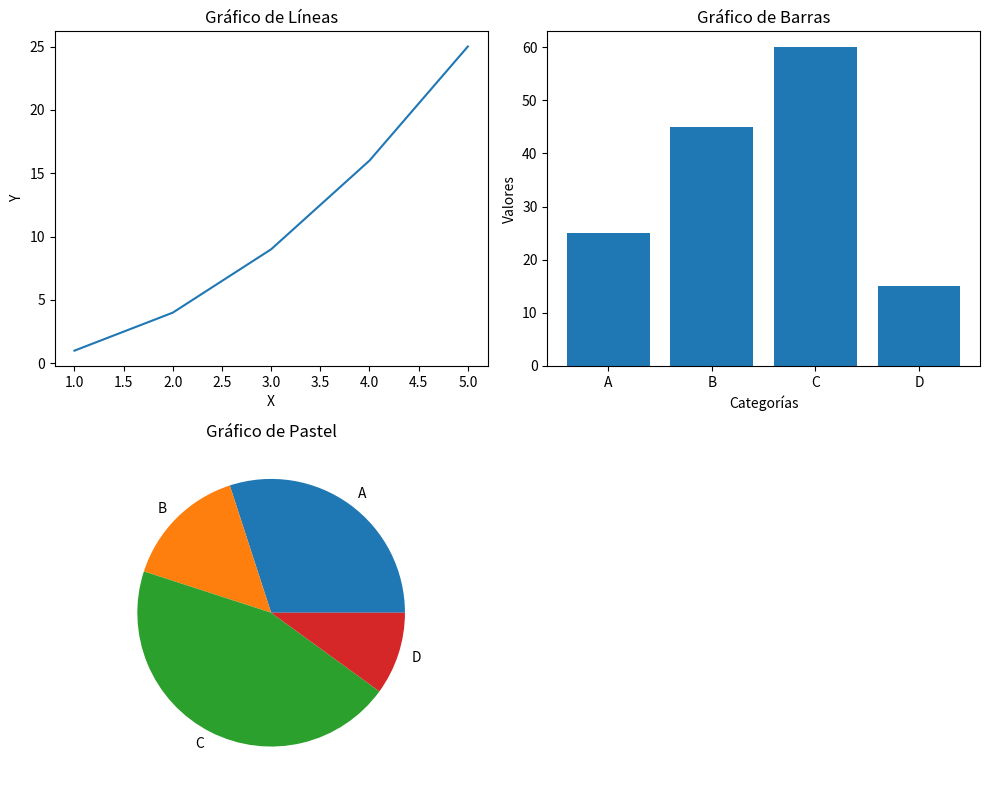

Generate this figure with matplotlib:
import matplotlib.pyplot as plt

# Datos para el gráfico de líneas
x = [1, 2, 3, 4, 5]
y = [1, 4, 9, 16, 25]

# Datos para el gráfico de barras
categories = ['A', 'B', 'C', 'D']
values = [25, 45, 60, 15]

# Datos para el gráfico de pastel
sizes = [30, 15, 45, 10]
labels = ['A', 'B', 'C', 'D']

# Crear una figura y subtramas para los gráficos
fig, axes = plt.subplots(nrows=2, ncols=2, figsize=(10, 8))

# Gráfico de Líneas
axes[0, 0].plot(x, y)
axes[0, 0].set_xlabel('X')
axes[0, 0].set_ylabel('Y')
axes[0, 0].set_title('Gráfico de Líneas')

# Gráfico de Barras
axes[0, 1].bar(categories, values)
axes[0, 1].set_xlabel('Categorías')
axes[0, 1].set_ylabel('Valores')
axes[0, 1].set_title('Gráfico de Barras')

# Gráfico de Pastel
axes[1, 0].pie(sizes, labels=labels)
axes[1, 0].set_title('Gráfico de Pastel')

# Eliminar la cuarta subtrama
fig.delaxes(axes[1, 1])

# Ajustar el espaciado entre los gráficos
plt.tight_layout()

# Mostrar el gráfico
plt.show()